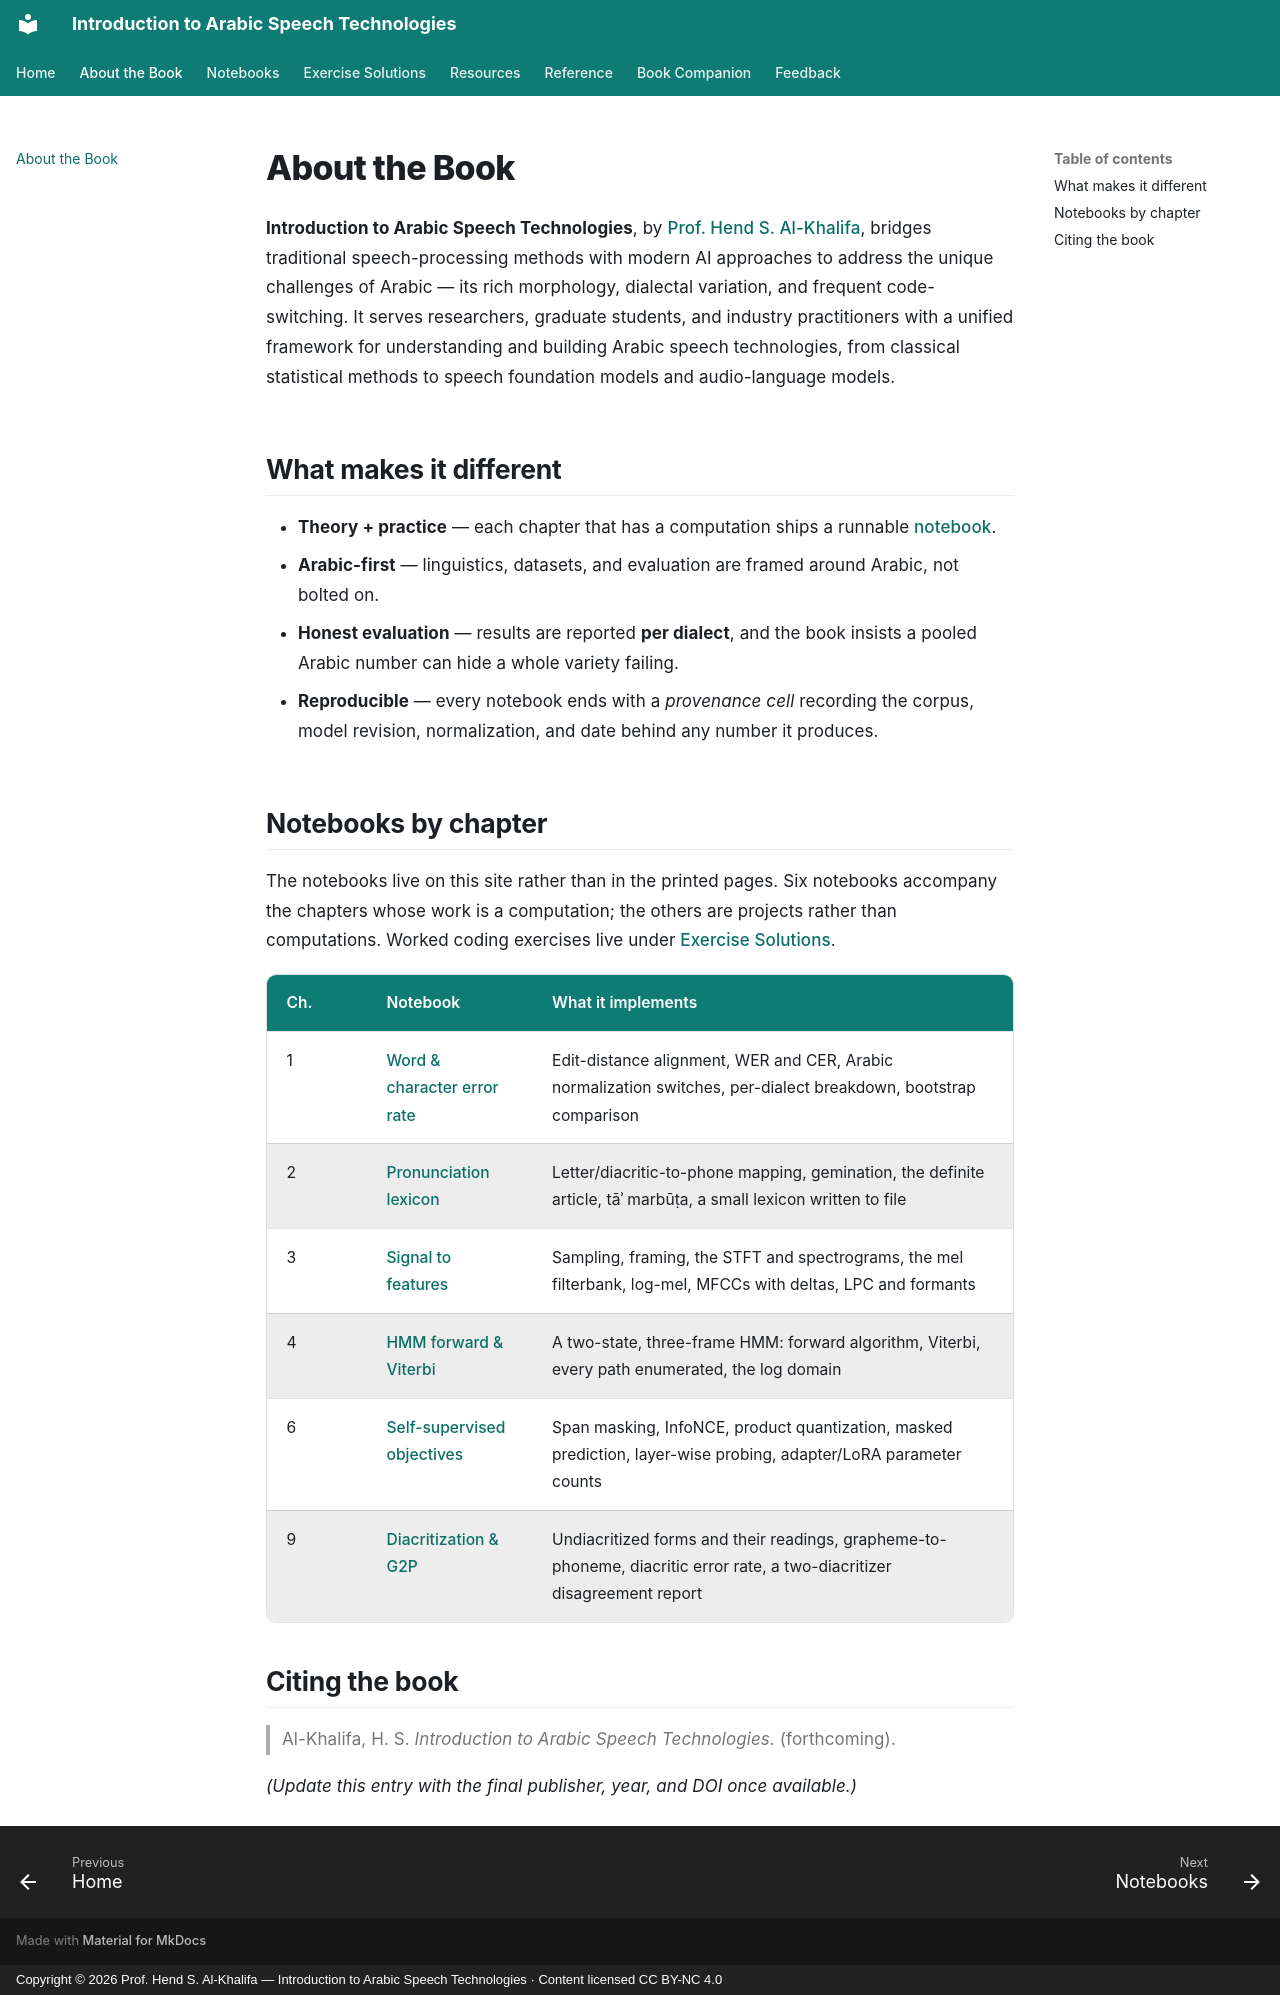

repository: arabic-speech-book/arabic-speech-book.github.io · page: about/index.html · generator: mkdocs · copyright: Copyright © 2026 Prof. Hend S. Al-Khalifa — Introduction to Arabic Speech Technologies · Content licensed CC BY-NC 4.0

# About the Book

**Introduction to Arabic Speech Technologies**, by **[Prof. Hend S. Al-Khalifa](https://faculty.ksu.edu.sa/ar/hendk)**, bridges traditional speech-processing methods with modern AI approaches to address the unique challenges of Arabic — its rich morphology, dialectal variation, and frequent code-switching. It serves researchers, graduate students, and industry practitioners with a unified framework for understanding and building Arabic speech technologies, from classical statistical methods to speech foundation models and audio-language models.

## What makes it different

- **Theory + practice** — each chapter that has a computation ships a runnable [notebook](notebooks/index.md).
- **Arabic-first** — linguistics, datasets, and evaluation are framed around Arabic, not bolted on.
- **Honest evaluation** — results are reported **per dialect**, and the book insists a pooled Arabic number can hide a whole variety failing.
- **Reproducible** — every notebook ends with a *provenance cell* recording the corpus, model revision, normalization, and date behind any number it produces.

## Notebooks by chapter

The notebooks live on this site rather than in the printed pages. Six notebooks accompany the chapters whose work is a computation; the others are projects rather than computations. Worked coding exercises live under [Exercise Solutions](solutions/index.md).

| Ch. | Notebook | What it implements |
|-----|----------|--------------------|
| 1 | [Word & character error rate](notebooks/ch01_wer_and_cer.ipynb) | Edit-distance alignment, WER and CER, Arabic normalization switches, per-dialect breakdown, bootstrap comparison |
| 2 | [Pronunciation lexicon](notebooks/ch02_pronunciation_lexicon.ipynb) | Letter/diacritic-to-phone mapping, gemination, the definite article, tāʾ marbūṭa, a small lexicon written to file |
| 3 | [Signal to features](notebooks/ch03_signal_to_features.ipynb) | Sampling, framing, the STFT and spectrograms, the mel filterbank, log-mel, MFCCs with deltas, LPC and formants |
| 4 | [HMM forward & Viterbi](notebooks/ch04_hmm_forward_and_viterbi.ipynb) | A two-state, three-frame HMM: forward algorithm, Viterbi, every path enumerated, the log domain |
| 6 | [Self-supervised objectives](notebooks/ch06_self_supervised_objectives.ipynb) | Span masking, InfoNCE, product quantization, masked prediction, layer-wise probing, adapter/LoRA parameter counts |
| 9 | [Diacritization & G2P](notebooks/ch09_diacritization_and_g2p.ipynb) | Undiacritized forms and their readings, grapheme-to-phoneme, diacritic error rate, a two-diacritizer disagreement report |

## Citing the book

> Al-Khalifa, H. S. *Introduction to Arabic Speech Technologies.* (forthcoming).

*(Update this entry with the final publisher, year, and DOI once available.)*
